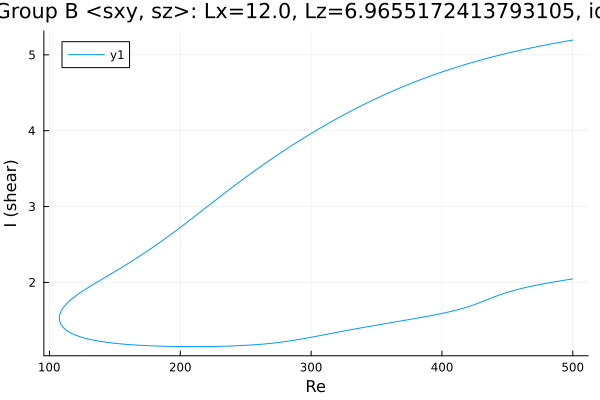

The file beside this chart, header and first rows:
Re, shear
500.0, 5.195
499.3, 5.193
497.9, 5.189
496.4, 5.185
495, 5.18
493.6, 5.176
492.2, 5.172
490.8, 5.167
489.4, 5.163
488, 5.159
486.5, 5.154
485.1, 5.15
483.7, 5.145
482.3, 5.14
480.9, 5.136
479.5, 5.131
478.1, 5.126
476.6, 5.121
475.2, 5.117
473.8, 5.112
472.4, 5.107
471, 5.102
469.6, 5.097
468.2, 5.092
466.7, 5.086
465.3, 5.081
463.9, 5.076
462.5, 5.071
461.1, 5.065
459.7, 5.06
458.3, 5.054
456.8, 5.049
455.4, 5.043
454, 5.038
452.6, 5.032
451.2, 5.026
449.8, 5.02
448.4, 5.015
447, 5.009
445.5, 5.003
444.1, 4.997
442.7, 4.991
441.3, 4.984
439.9, 4.978
438.5, 4.972
437.1, 4.965
435.6, 4.959
434.2, 4.953
432.8, 4.946
431.4, 4.939
430, 4.933
428.6, 4.926
427.2, 4.919
425.7, 4.912
424.3, 4.905
422.9, 4.898
421.5, 4.891
420.1, 4.884
418.7, 4.877
417.3, 4.869
... 559 more rows
